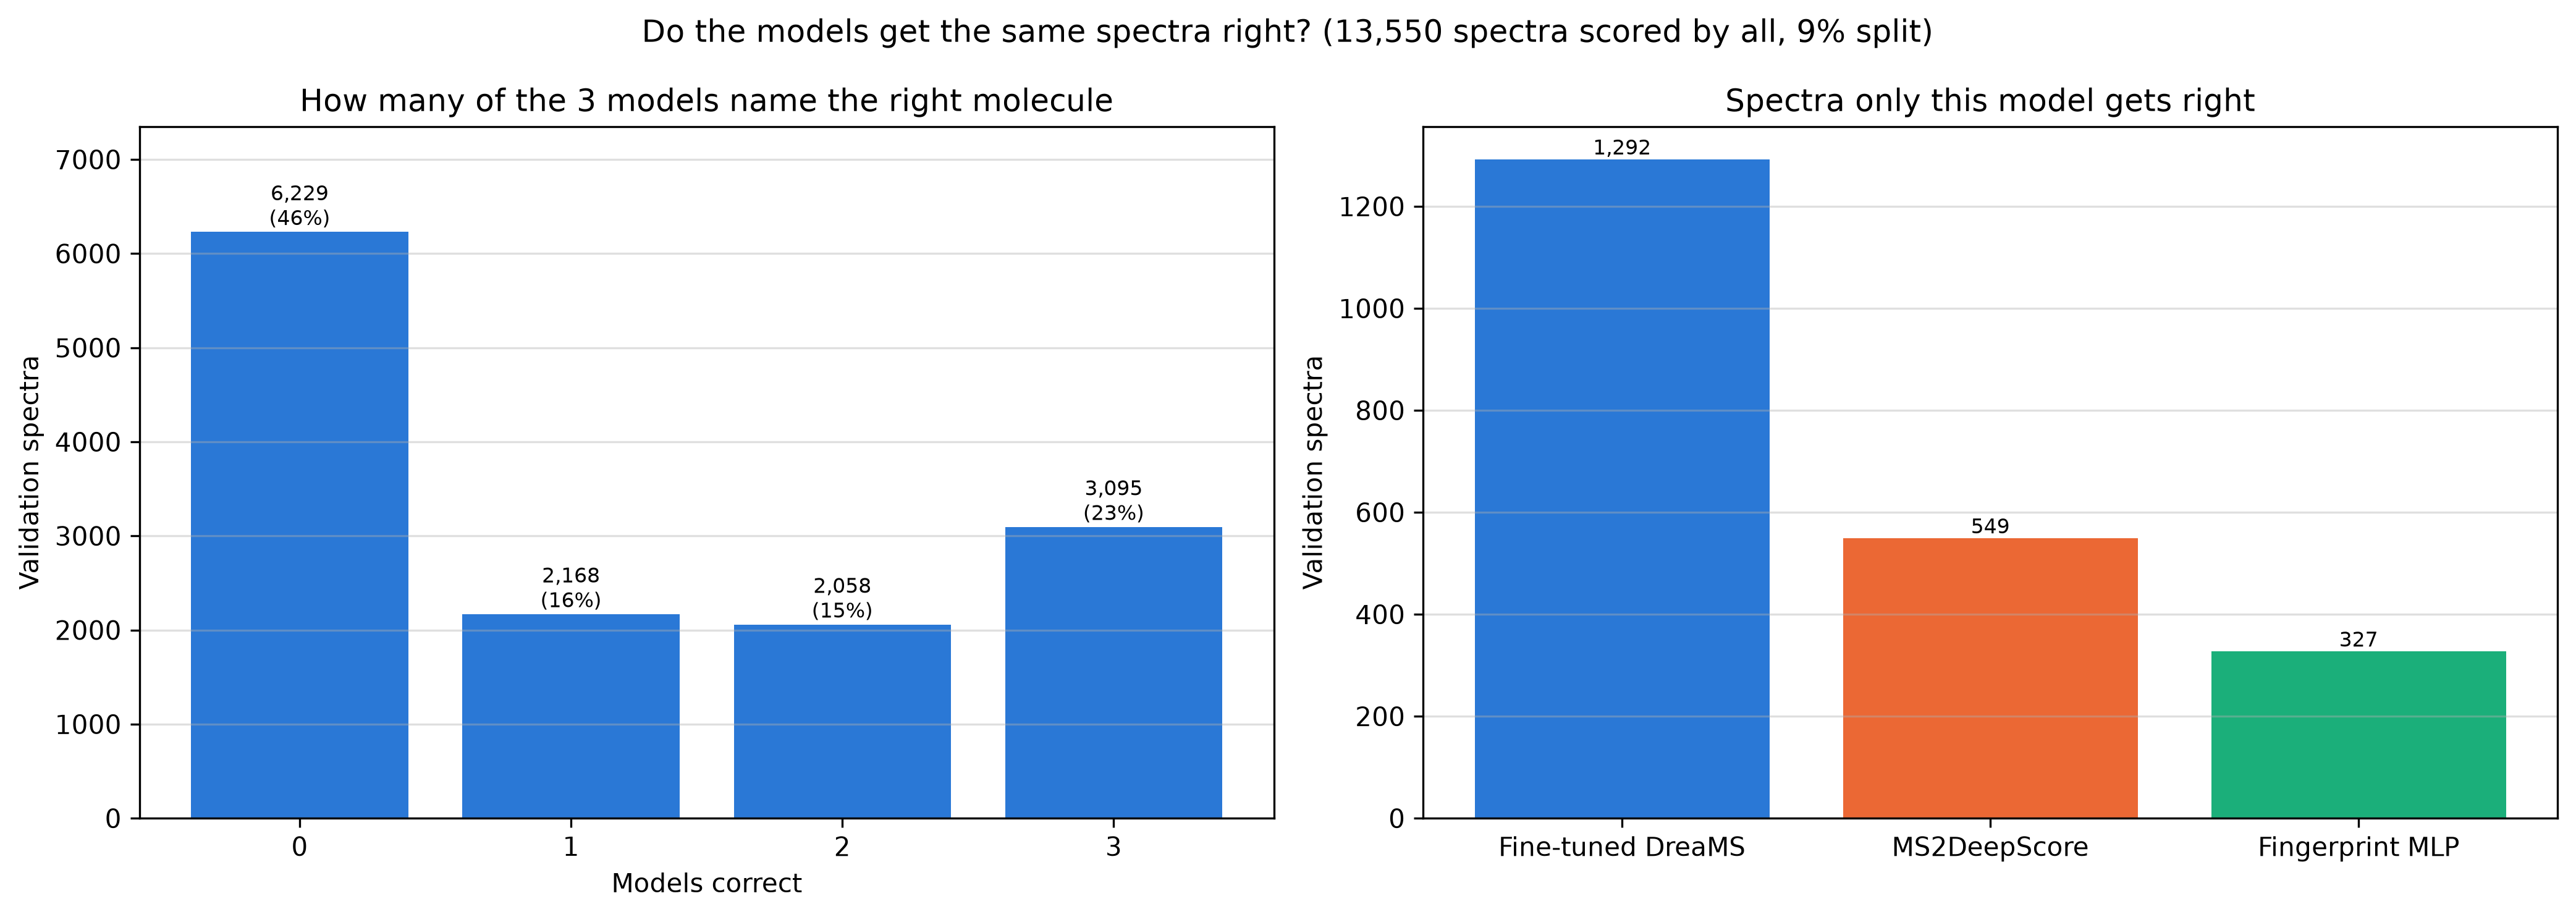

Values plotted in this chart, from the file beside it:
models_correct, validation_spectra
0, 6229
1, 2168
2, 2058
3, 3095
